Run: headless pygame with SDL's dummy video driver; simulated clock (each Clock.tick advances the game by its frame time, no real sleeping); random seed 0; keys injected as events and as key.get_pressed() state; no mouse input.
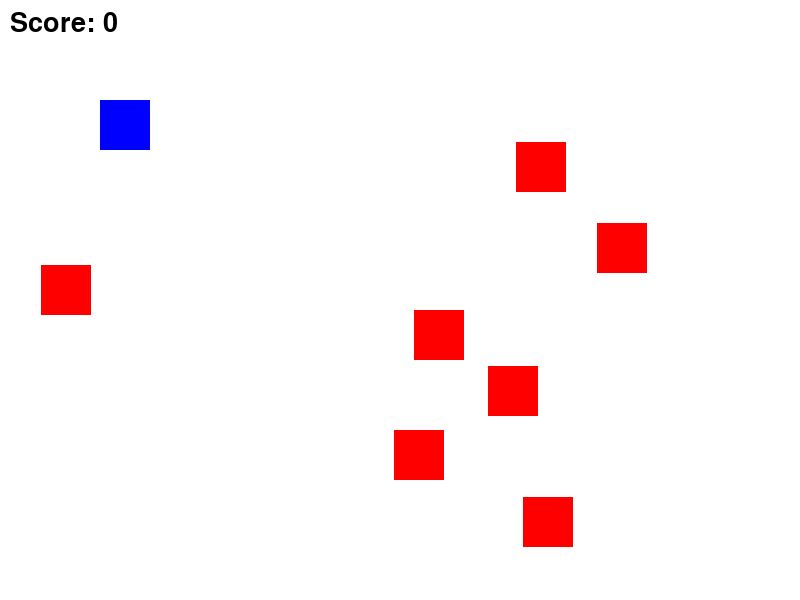
Frame 1 of 4 · flips 1–60 · no input
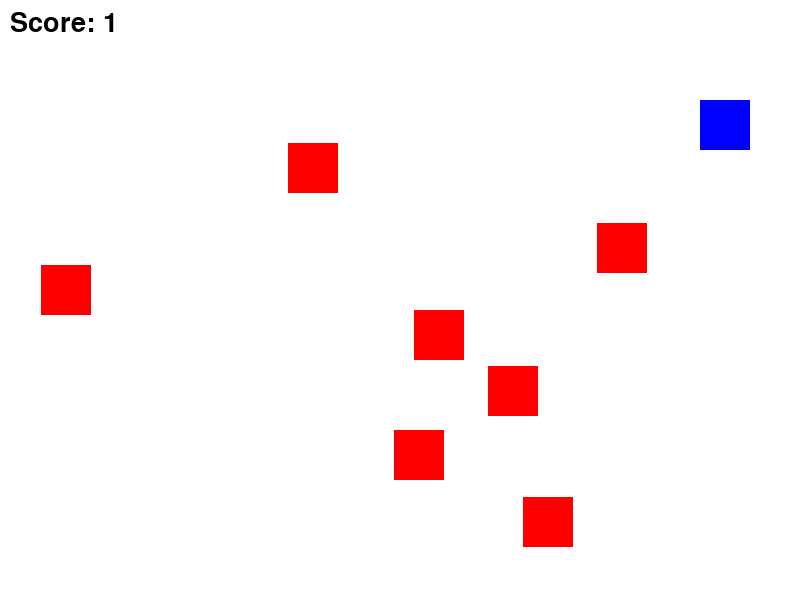
Frame 2 of 4 · flips 61–180 · tapped SPACE, RETURN · held RIGHT (→), D
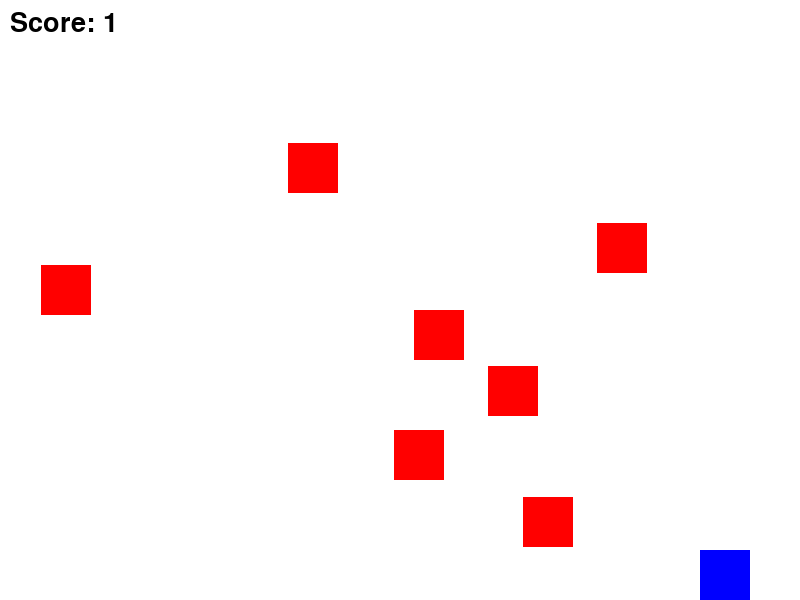
Frame 3 of 4 · flips 181–300 · held DOWN (↓), S
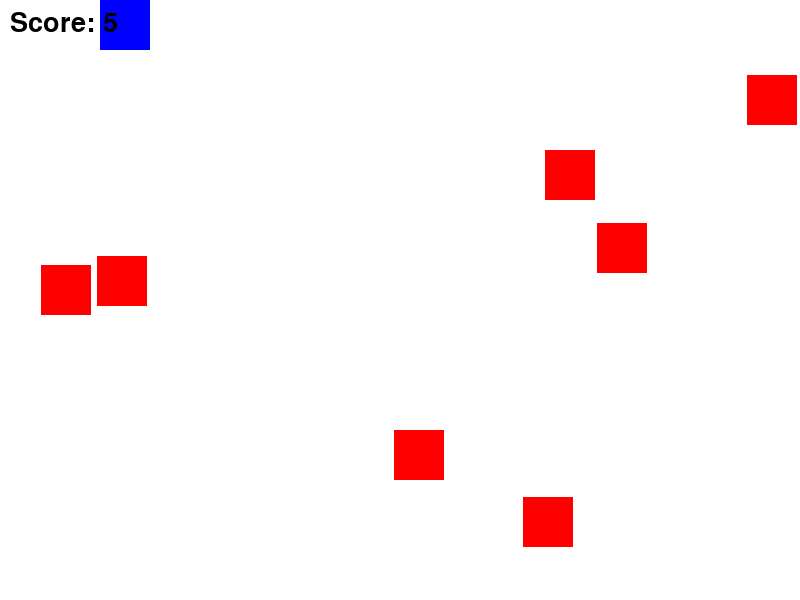
Frame 4 of 4 · flips 301–420 · held LEFT (←), A, UP (↑), W

The pygame program that drew these frames:

import pygame
import random

# Initialize pygame
pygame.init()

# Screen setup
WIDTH, HEIGHT = 800, 600
screen = pygame.display.set_mode((WIDTH, HEIGHT))
pygame.display.set_caption("Space Invader Project")

# Colours
WHITE = (255, 255, 255)
BLUE = (0, 0, 255)
RED = (255, 0, 0)

# Player
player_size = 50
player = pygame.Rect(100, 100, player_size, player_size)

# Enemies
enemy_size = 50
enemies = []

for _ in range(7):
    x = random.randint(0, WIDTH - enemy_size)
    y = random.randint(0, HEIGHT - enemy_size)
    enemies.append(pygame.Rect(x, y, enemy_size, enemy_size))

# Score
score = 0
font = pygame.font.SysFont(None, 40)

clock = pygame.time.Clock()
running = True

# Game loop
while running:
    clock.tick(60)

    for event in pygame.event.get():
        if event.type == pygame.QUIT:
            running = False

    # Player movement
    keys = pygame.key.get_pressed()

    if keys[pygame.K_LEFT]:
        player.x -= 5
    if keys[pygame.K_RIGHT]:
        player.x += 5
    if keys[pygame.K_UP]:
        player.y -= 5
    if keys[pygame.K_DOWN]:
        player.y += 5

    # Keep player inside screen
    player.x = max(0, min(player.x, WIDTH - player_size))
    player.y = max(0, min(player.y, HEIGHT - player_size))

    # Collision detection
    for enemy in enemies:
        if player.colliderect(enemy):
            score += 1
            enemy.x = random.randint(0, WIDTH - enemy_size)
            enemy.y = random.randint(0, HEIGHT - enemy_size)

    # Draw everything
    screen.fill(WHITE)

    pygame.draw.rect(screen, BLUE, player)

    for enemy in enemies:
        pygame.draw.rect(screen, RED, enemy)

    score_text = font.render(f"Score: {score}", True, (0, 0, 0))
    screen.blit(score_text, (10, 10))

    pygame.display.update()

pygame.quit()
